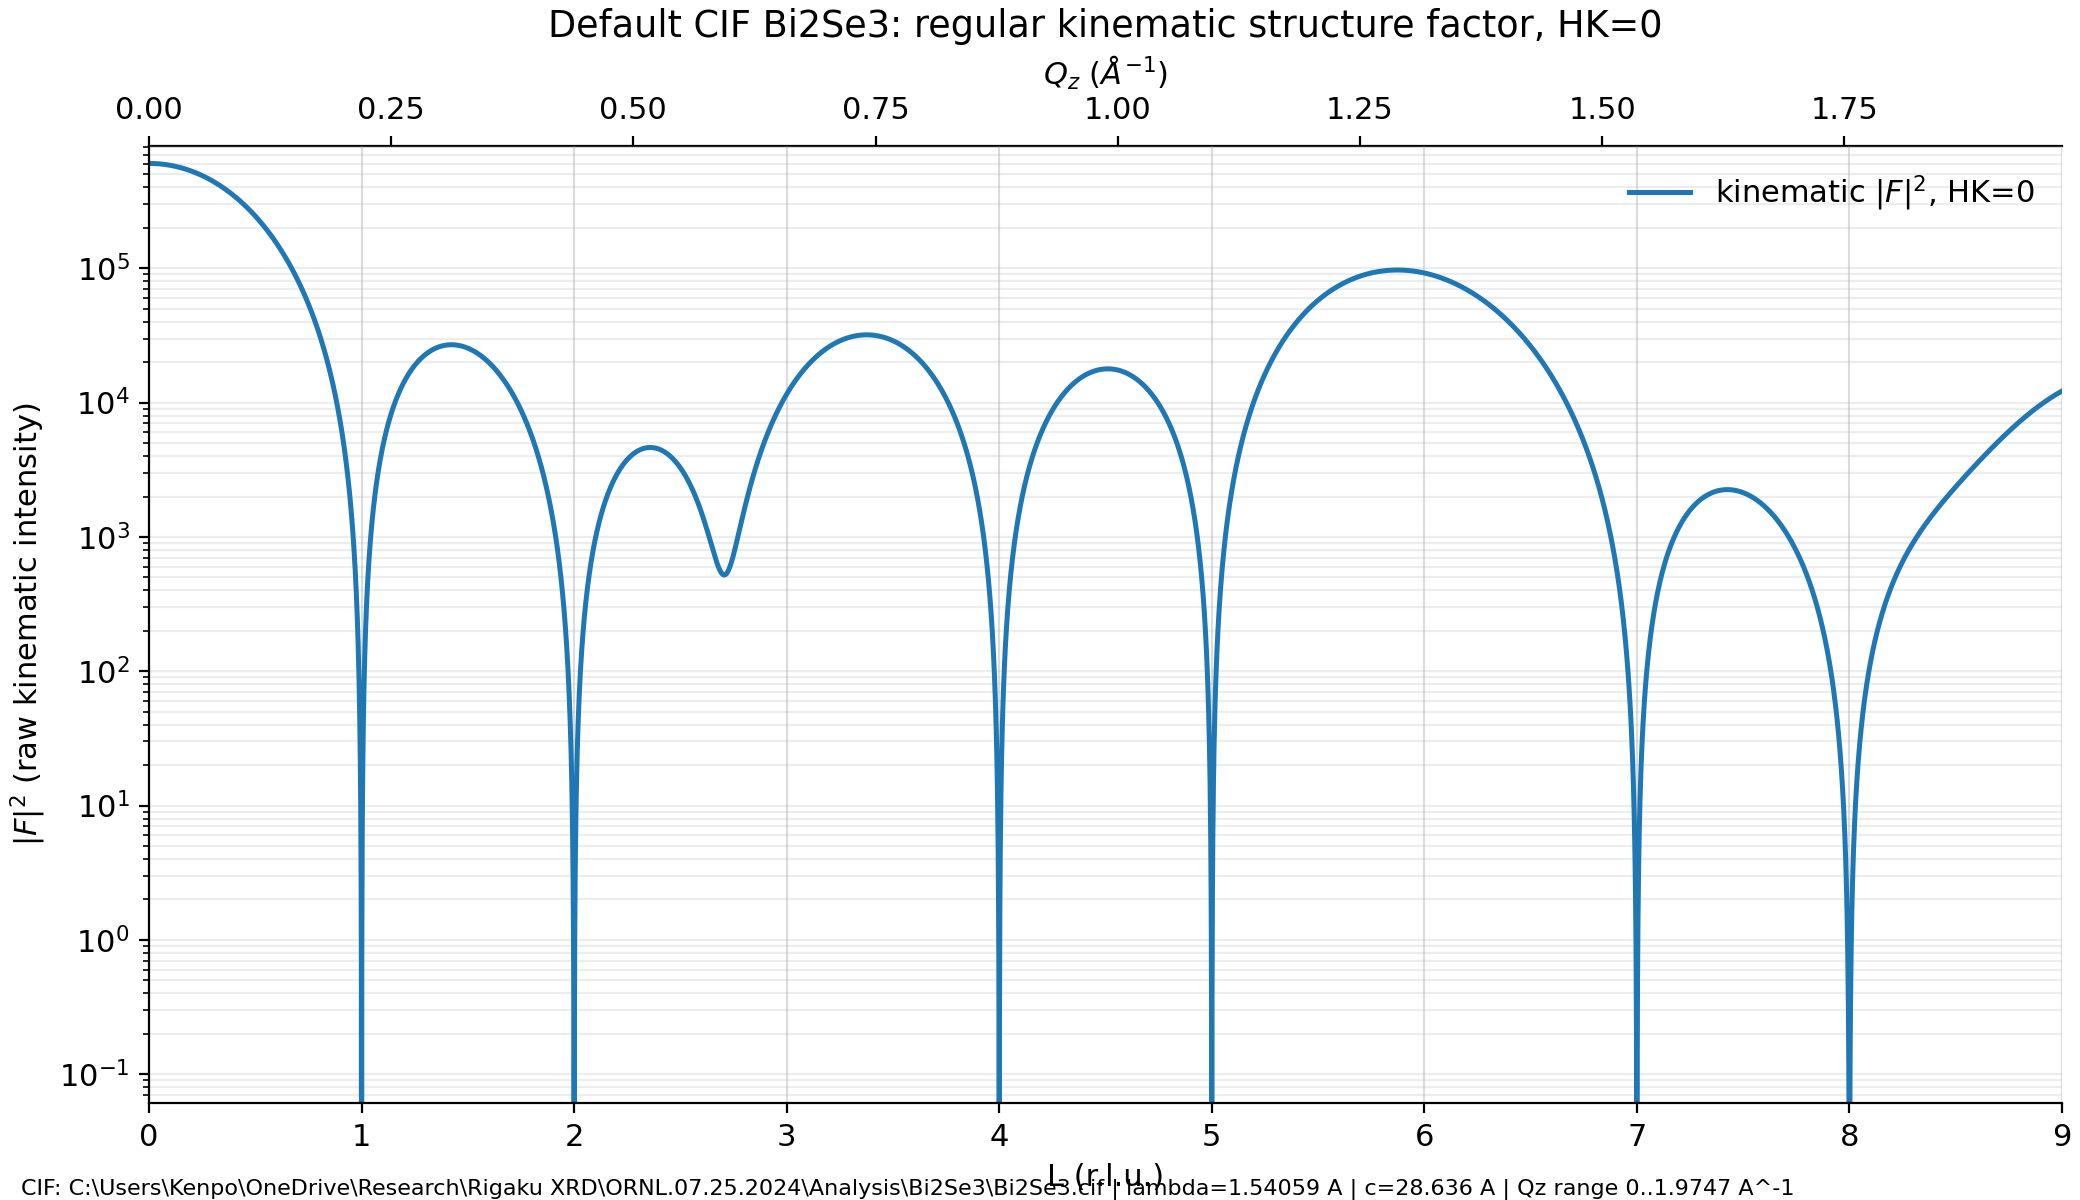

The file beside this chart, header and first rows:
L_rlu, Qz_A_inv, F_real, F_imag, F_abs, F2
0.0, 0.0, 774.4, -66.43, 777.2, 604073
0.001, 0.0002194, 774.6, -64.1, 777.2, 604079
0.002, 0.0004388, 774.8, -61.77, 777.2, 604081
0.003, 0.0006582, 774.9, -59.44, 777.2, 604079
0.004, 0.0008777, 775.1, -57.11, 777.2, 604073
0.005, 0.001097, 775.3, -54.78, 777.2, 604063
0.006, 0.001316, 775.4, -52.45, 777.2, 604049
0.007, 0.001536, 775.6, -50.11, 777.2, 604031
0.008, 0.001755, 775.7, -47.78, 777.2, 604009
0.009, 0.001975, 775.8, -45.44, 777.2, 603984
0.01, 0.002194, 775.9, -43.11, 777.1, 603954
0.011, 0.002414, 776.1, -40.77, 777.1, 603920
0.012, 0.002633, 776.1, -38.44, 777.1, 603882
0.013, 0.002852, 776.2, -36.1, 777.1, 603840
0.014, 0.003072, 776.3, -33.77, 777, 603794
0.015, 0.003291, 776.4, -31.43, 777, 603744
0.016, 0.003511, 776.4, -29.1, 777, 603690
0.017, 0.00373, 776.5, -26.76, 776.9, 603632
0.018, 0.003949, 776.5, -24.42, 776.9, 603571
0.019, 0.004169, 776.5, -22.09, 776.9, 603505
0.02, 0.004388, 776.6, -19.75, 776.8, 603435
0.021, 0.004608, 776.6, -17.41, 776.8, 603361
0.022, 0.004827, 776.6, -15.08, 776.7, 603283
0.023, 0.005047, 776.6, -12.74, 776.7, 603201
0.024, 0.005266, 776.5, -10.4, 776.6, 603116
0.025, 0.005485, 776.5, -8.066, 776.5, 603026
0.026, 0.005705, 776.5, -5.731, 776.5, 602932
0.027, 0.005924, 776.4, -3.395, 776.4, 602834
0.028, 0.006144, 776.4, -1.06, 776.4, 602733
0.029, 0.006363, 776.3, 1.275, 776.3, 602627
0.03, 0.006582, 776.2, 3.609, 776.2, 602517
0.031, 0.006802, 776.1, 5.943, 776.1, 602403
0.032, 0.007021, 776, 8.277, 776.1, 602286
0.033, 0.007241, 775.9, 10.61, 776, 602164
0.034, 0.00746, 775.8, 12.94, 775.9, 602039
0.035, 0.00768, 775.7, 15.27, 775.8, 601909
0.036, 0.007899, 775.5, 17.6, 775.7, 601776
0.037, 0.008118, 775.4, 19.93, 775.7, 601638
0.038, 0.008338, 775.2, 22.26, 775.6, 601497
0.039, 0.008557, 775.1, 24.59, 775.5, 601351
0.04, 0.008777, 774.9, 26.92, 775.4, 601202
0.041, 0.008996, 774.7, 29.25, 775.3, 601049
0.042, 0.009215, 774.5, 31.57, 775.2, 600891
0.043, 0.009435, 774.3, 33.9, 775.1, 600730
0.044, 0.009654, 774.1, 36.22, 775, 600565
0.045, 0.009874, 773.9, 38.54, 774.9, 600396
0.046, 0.01009, 773.7, 40.86, 774.7, 600223
0.047, 0.01031, 773.4, 43.18, 774.6, 600046
0.048, 0.01053, 773.2, 45.5, 774.5, 599865
0.049, 0.01075, 772.9, 47.82, 774.4, 599680
0.05, 0.01097, 772.6, 50.14, 774.3, 599491
0.051, 0.01119, 772.4, 52.45, 774.1, 599298
0.052, 0.01141, 772.1, 54.77, 774, 599102
0.053, 0.01163, 771.8, 57.08, 773.9, 598901
0.054, 0.01185, 771.5, 59.39, 773.8, 598696
0.055, 0.01207, 771.2, 61.7, 773.6, 598488
0.056, 0.01229, 770.8, 64.01, 773.5, 598276
0.057, 0.01251, 770.5, 66.31, 773.3, 598059
0.058, 0.01273, 770.2, 68.62, 773.2, 597839
0.059, 0.01295, 769.8, 70.92, 773.1, 597615
... 8,941 more rows
